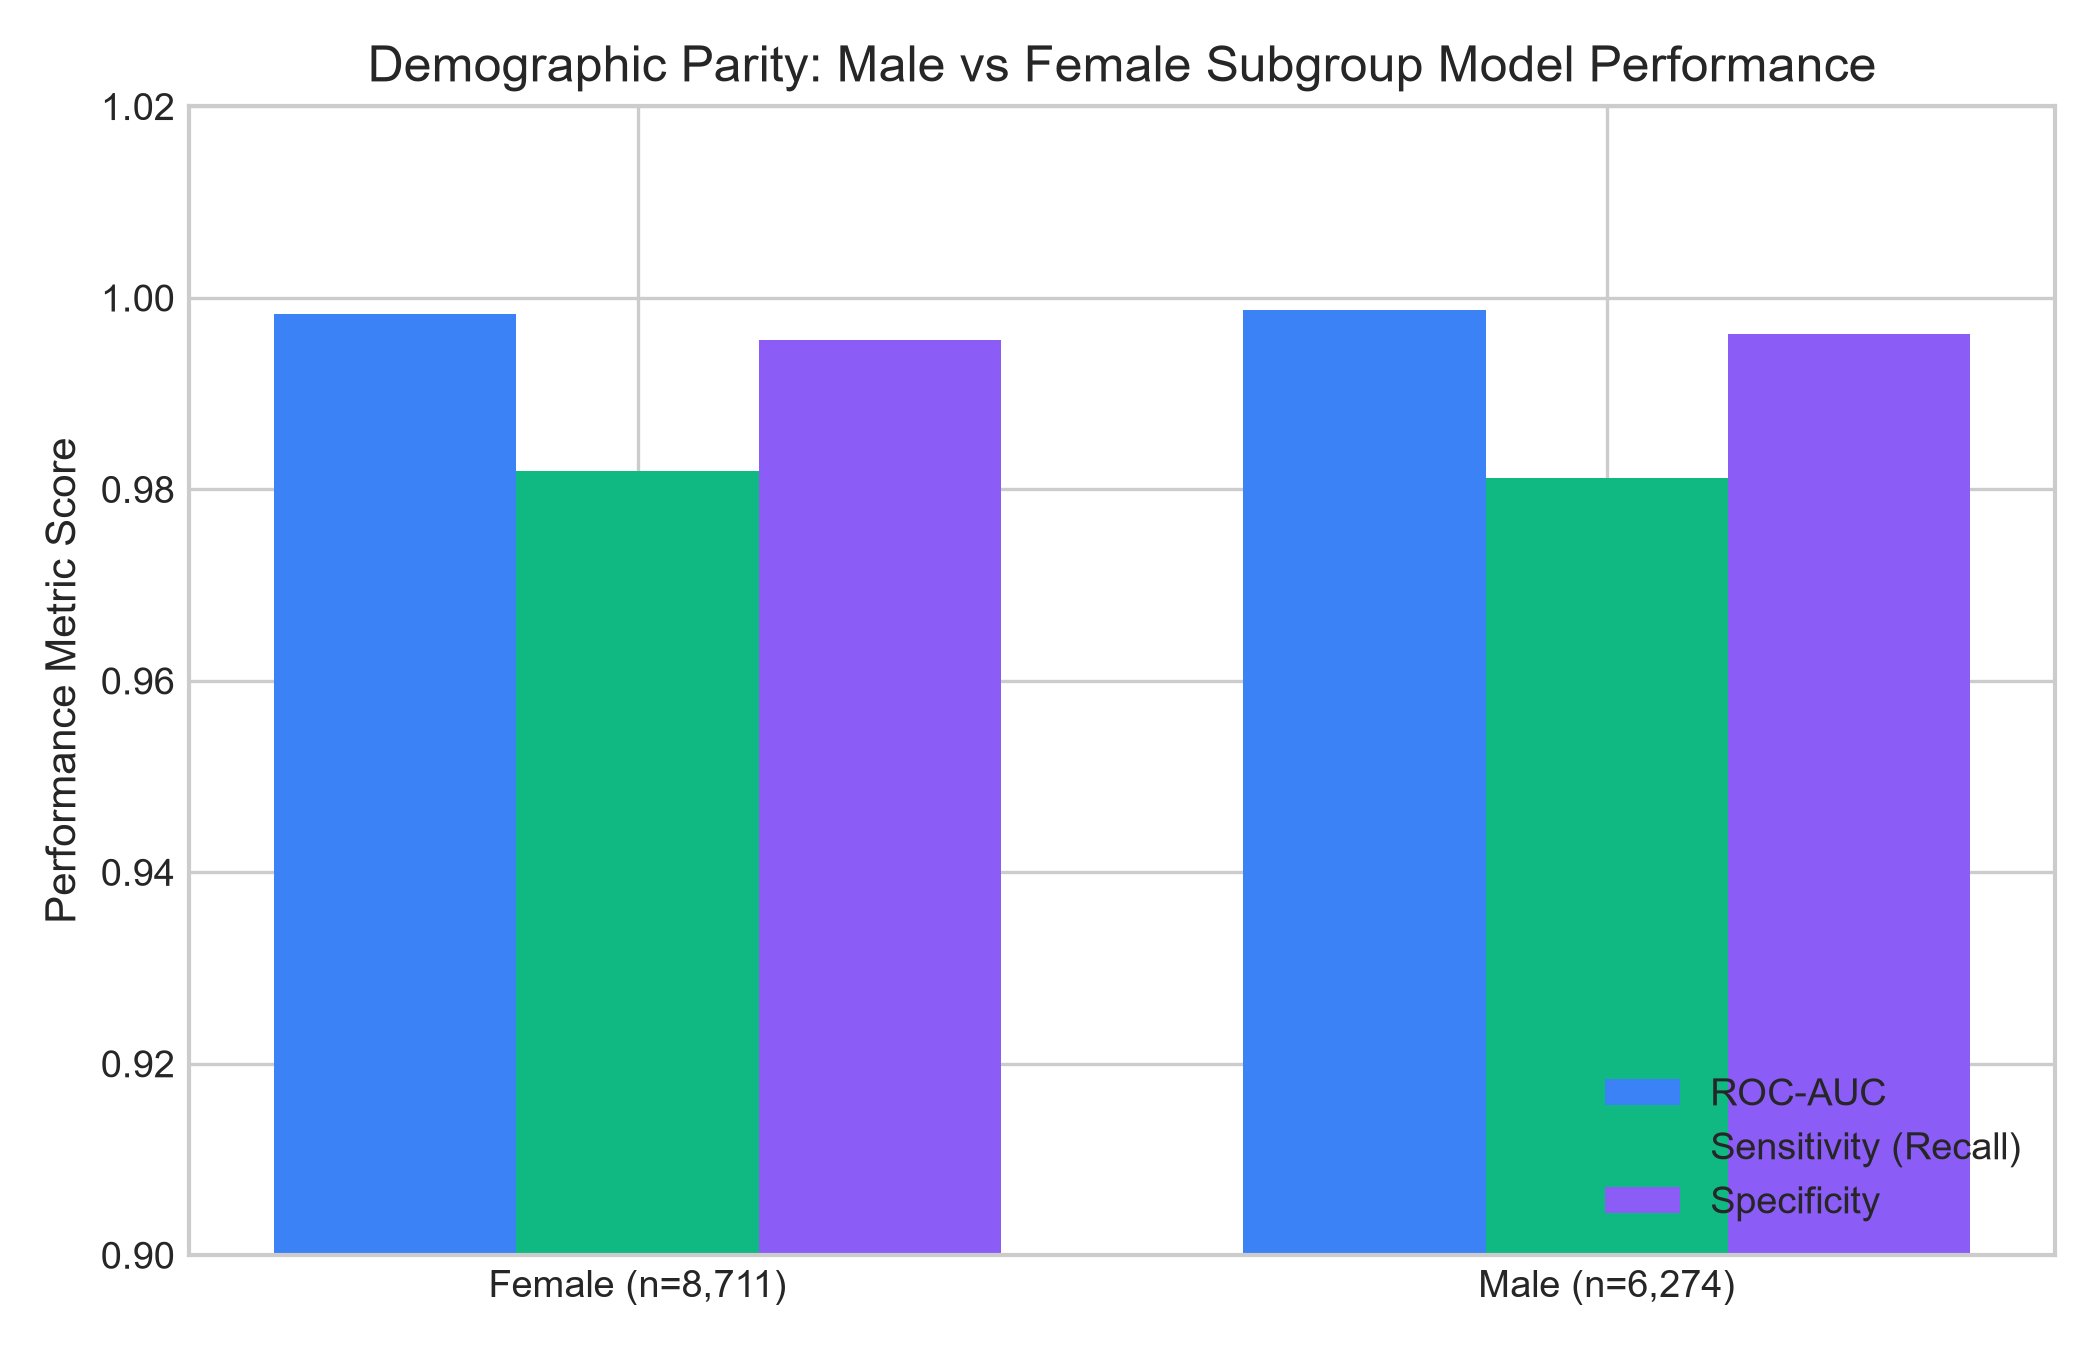

The table this chart was drawn from, first rows:
Biological_Sex, Sample_Count, ROC_AUC, Sensitivity, Specificity
Female, 8711, 0.9983, 0.9819, 0.9956
Male, 6274, 0.9987, 0.9812, 0.9962
